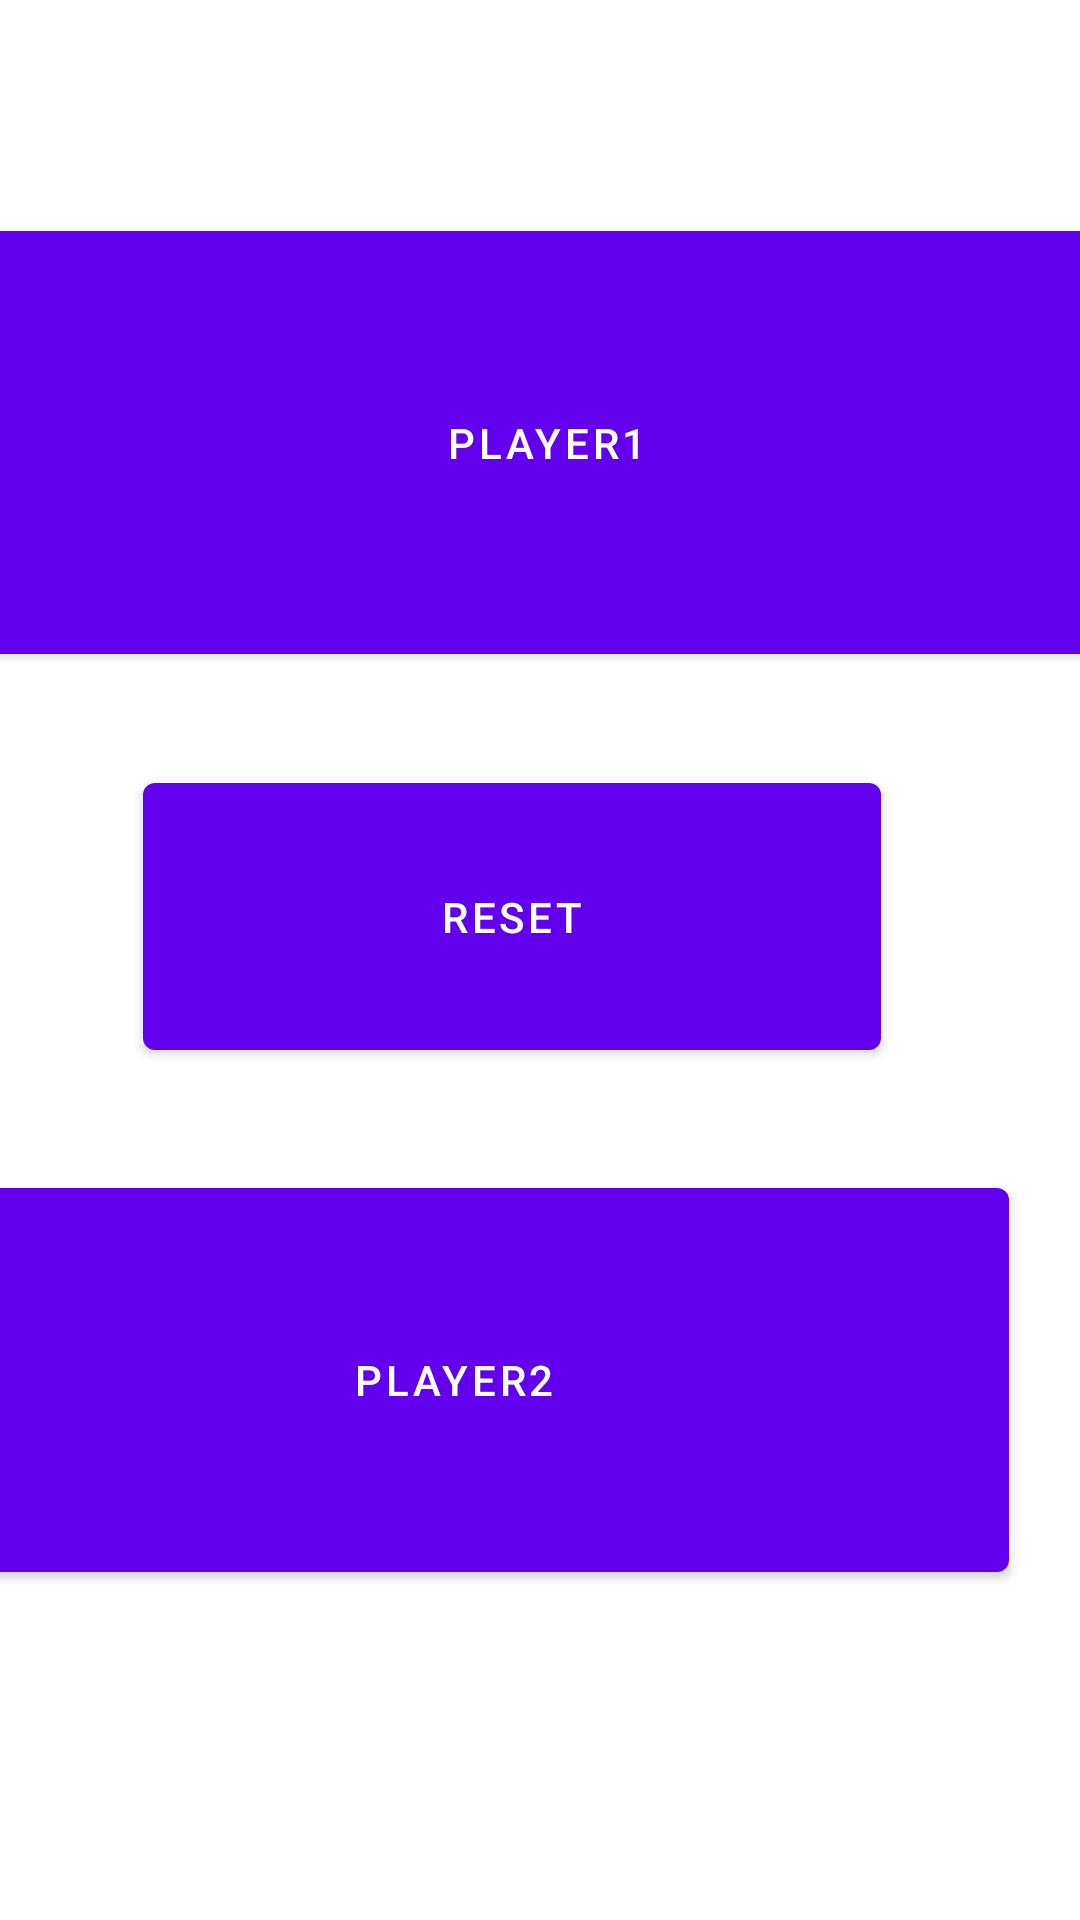

Reconstruct the res/layout file that produces this screen, plus the resources it refers to.
<!-- AndroidManifest.xml: application theme Theme.ClockGameDjakaridja -->
<!-- res/layout/content_main.xml -->
<?xml version="1.0" encoding="utf-8"?>
<androidx.constraintlayout.widget.ConstraintLayout xmlns:android="http://schemas.android.com/apk/res/android"
    xmlns:app="http://schemas.android.com/apk/res-auto"
    xmlns:tools="http://schemas.android.com/tools"
    android:layout_width="match_parent"
    android:layout_height="match_parent"
    app:layout_behavior="@string/appbar_scrolling_view_behavior">

    <Button
        android:id="@+id/button1"
        android:layout_width="376dp"
        android:layout_height="153dp"
        android:text="@string/player1"
        app:layout_constraintBottom_toBottomOf="parent"
        app:layout_constraintEnd_toEndOf="parent"
        app:layout_constraintHorizontal_bias="0.38"
        app:layout_constraintStart_toStartOf="parent"
        app:layout_constraintTop_toTopOf="parent"
        app:layout_constraintVertical_bias="0.146" />

    <Button
        android:id="@+id/button2"
        android:layout_width="370dp"
        android:layout_height="140dp"
        android:layout_marginEnd="24dp"
        android:text="@string/player2"
        app:layout_constraintBottom_toBottomOf="parent"
        app:layout_constraintEnd_toEndOf="parent"
        app:layout_constraintTop_toTopOf="parent"
        app:layout_constraintVertical_bias="0.78" />

    <Button
        android:id="@+id/resetButton"
        android:layout_width="246dp"
        android:layout_height="101dp"
        android:text="@string/reset"
        app:layout_constraintBottom_toBottomOf="parent"
        app:layout_constraintEnd_toEndOf="parent"
        app:layout_constraintHorizontal_bias="0.418"
        app:layout_constraintStart_toStartOf="parent"
        app:layout_constraintTop_toTopOf="parent"
        app:layout_constraintVertical_bias="0.473" />

</androidx.constraintlayout.widget.ConstraintLayout>
<!-- resources referenced by this layout -->
<resources>
  <string name="player1">Player1</string>
  <string name="player2">Player2</string>
  <string name="reset">Reset</string>
  <style name="Theme.ClockGameDjakaridja" parent="Theme.MaterialComponents.DayNight.DarkActionBar">
          
          <item name="colorPrimary">@color/purple_500</item>
          <item name="colorPrimaryVariant">@color/purple_700</item>
          <item name="colorOnPrimary">@color/white</item>
          
          <item name="colorSecondary">@color/teal_200</item>
          <item name="colorSecondaryVariant">@color/teal_700</item>
          <item name="colorOnSecondary">@color/black</item>
          
          <item name="android:statusBarColor" tools:targetApi="l">?attr/colorPrimaryVariant</item>
          
      </style>
  <!-- not gathered from this repository: default colours our renderer supplied (Android Studio template values) -->
  <color name="purple_500">#FF6200EE</color>
  <color name="purple_700">#FF3700B3</color>
  <color name="teal_200">#FF03DAC5</color>
  <color name="teal_700">#FF018786</color>
  <color name="black">#FF000000</color>
  <color name="white">#FFFFFFFF</color>
</resources>
